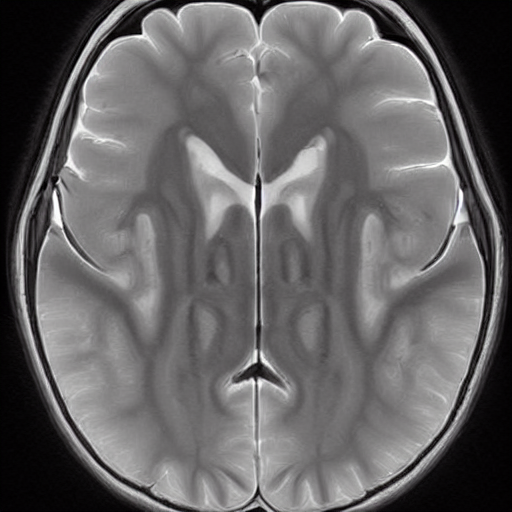
Generation parameters embedded in this image by AUTOMATIC1111 Stable Diffusion web UI or a fork of it (Forge, ...) (PNG 'parameters' text chunk):
normal brain x ray   <lora:BrainXray_v1.2-000080:1>
Steps: 20, Sampler: DPM++ 2M Karras, CFG scale: 7, Seed: 236567451, Size: 512x512, Model hash: 6ce0161689, Model: v1-5-pruned-emaonly, Lora hashes: "BrainXray_v1.2-000080: 79540829f889", Version: v1.6.0